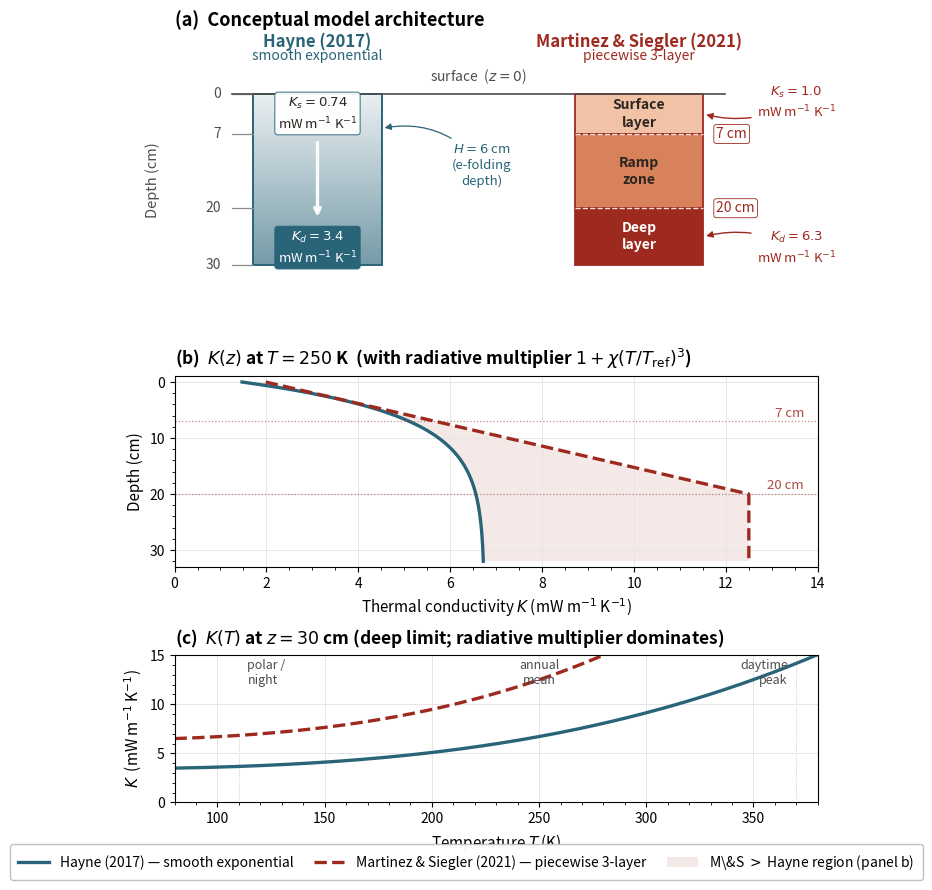

Generate this figure with matplotlib: (Note: this script raises an exception after producing the figure.)
"""
SUPERSEDED -- not used by the current manuscript.

This schematic depicted a two-model architecture (Hayne vs. a
"Martinez & Siegler piecewise 3-layer" model) that was found to
mis-describe the genuine Martinez & Siegler (2021) conductivity model.
The figure was removed from the letter; the script is retained only
for history.  Do not regenerate or cite it.

Original description follows.

Model schematic for the letter (Fig. 1).

Three-panel layout designed at JGR:Planets full-width (190 mm = 7.48 in):
  (a)  Conceptual layer architecture: Hayne smooth-exponential vs.
       Martinez & Siegler piecewise 3-layer.
  (b)  K(z) profiles at T = 250 K (the SPICE-derived deep-T scale).
  (c)  K(T) at z = 30 cm (deep) showing the radiative multiplier
       1 + chi (T/T_ref)^3 — the temperature-dependent component
       responsible for the daytime conductivity rise.

Spacing tuned so the panel (a) header sits clear of the column
labels, panel (b) legend is in the upper-right where the data are
sparse, and panel (c) annotations fit inside the panel.
"""
from __future__ import annotations
import numpy as np
import matplotlib
matplotlib.use("Agg")
import matplotlib.pyplot as plt
import matplotlib.patches as mpatches
import matplotlib.ticker as ticker

# ── Hayne & MS parameters ─────────────────────────────────────────────────────
Ks_H, Kd_H, H_H = 7.4e-4, 3.4e-3, 0.06
Ks_M, Kd_M      = 1.0e-3, 6.3e-3
z1_M, z2_M      = 0.07, 0.20
chi, Tref       = 2.7, 350.0

T_plot = 250.0
rad_at = lambda T: 1.0 + chi * (T / Tref) ** 3
rad    = rad_at(T_plot)

def K_hayne(z, T=T_plot):
    Kc = Ks_H + (Kd_H - Ks_H) * (1.0 - np.exp(-np.asarray(z) / H_H))
    return Kc * rad_at(T)

def K_ms(z, T=T_plot):
    z = np.atleast_1d(np.asarray(z, float))
    base = np.where(z < z2_M,
                    Ks_M + (Kd_M - Ks_M) * (z / z2_M),
                    Kd_M)
    return base * rad_at(T)

z    = np.linspace(0, 0.32, 800)
z_cm = z * 100

# ── colours (unified with phase2_figures_v2.py palette) ──────────────────────
C_H,    C_H_BG = "#2A6478", "#7CA3B0"     # teal — same as C_HAYNE elsewhere
C_MS_S, C_MS_M, C_MS_D = "#F2C2A6", "#D7825A", "#9E2A1F"   # warm reds
C_TXT  = "#2A2520"

# ══════════════════════════════════════════════════════════════════════════════
# Figure layout — JGR:Planets full-width (190 mm = 7.48 in)
# Reserve a strip at the bottom for a SHARED legend (no in-axes legends).
# ══════════════════════════════════════════════════════════════════════════════
fig = plt.figure(figsize=(7.48, 8.9))
gs  = fig.add_gridspec(
    3, 1, height_ratios=[1.45, 1.10, 0.85], hspace=0.45,
    left=0.11, right=0.97, bottom=0.10, top=0.96,
)
ax0 = fig.add_subplot(gs[0])     # concept
ax1 = fig.add_subplot(gs[1])     # K(z)
ax2 = fig.add_subplot(gs[2])     # K(T) at deep

# ══════════════════════════════════════════════════════════════════════════════
# PANEL A — concept diagram
# ══════════════════════════════════════════════════════════════════════════════
ax0.set_xlim(0.5, 9.5)
ax0.set_ylim(34, -10)        # extra room above for headers
ax0.axis("off")
ax0.set_title("(a)  Conceptual model architecture",
              fontsize=13, fontweight="bold", loc="left", pad=8)

# column geometry
col_w = 1.8
hx, mx = 1.6, 6.1            # left edges of each column
hx_c, mx_c = hx + col_w/2, mx + col_w/2

# depth axis
for d in [0, 7, 20, 30]:
    ax0.plot([hx - 0.30, hx], [d, d], color="0.55", lw=0.9)
    ax0.text(hx - 0.45, d, f"{d}", ha="right", va="center",
             fontsize=10, color="0.30")
ax0.text(hx - 1.40, 15, "Depth (cm)", ha="center", va="center",
         fontsize=10.5, color="0.30", rotation=90)

# surface line
ax0.plot([hx - 0.3, mx + col_w + 0.3], [0, 0], color="0.30", lw=1.2)
ax0.text((hx + mx + col_w) / 2, -1.5, "surface  ($z = 0$)",
         ha="center", va="bottom", fontsize=10, color="0.30",
         style="italic")

# ─── Hayne column (smooth gradient fill) ─────────────────────────────────────
n_strips = 80
for i in range(n_strips):
    y0 = i * 30 / n_strips
    y1 = (i + 1) * 30 / n_strips
    alpha = 0.10 + 0.55 * (i / n_strips)
    ax0.add_patch(mpatches.Rectangle((hx, y0), col_w, y1 - y0,
                                     facecolor=C_H, alpha=alpha, lw=0))
ax0.add_patch(mpatches.Rectangle((hx, 0), col_w, 30,
                                 facecolor="none", edgecolor=C_H, lw=1.4))

# Hayne header — pushed up to clear the title above
ax0.text(hx_c, -7.5, "Hayne (2017)", ha="center", va="bottom",
         fontsize=12, fontweight="bold", color=C_H)
ax0.text(hx_c, -5.5, "smooth exponential",
         ha="center", va="bottom", fontsize=10, color=C_H, style="italic")

# K_s box (top of column)
ax0.text(hx_c, 3.5,
         fr"$K_s = {Ks_H*1e3:.2f}$" "\n" r"mW m$^{-1}$ K$^{-1}$",
         ha="center", va="center", fontsize=9.5, color=C_TXT,
         linespacing=1.3,
         bbox=dict(boxstyle="round,pad=0.22", facecolor="white",
                   edgecolor=C_H, lw=0.7, alpha=0.94))

# K_d box (bottom of column)
ax0.text(hx_c, 27.0,
         fr"$K_d = {Kd_H*1e3:.1f}$" "\n" r"mW m$^{-1}$ K$^{-1}$",
         ha="center", va="center", fontsize=9.5, color="white",
         linespacing=1.3,
         bbox=dict(boxstyle="round,pad=0.22", facecolor=C_H,
                   edgecolor=C_H, lw=0.7))

# arrow for "K rises with depth"
ax0.annotate("", xy=(hx_c, 22), xytext=(hx_c, 8),
             arrowprops=dict(arrowstyle="->", color="white",
                             lw=2.4, alpha=0.95))

# H-parameter callout to the right of the column
ax0.annotate(
    fr"$H = 6$ cm" "\n" "(e-folding\ndepth)",
    xy=(hx + col_w, 6), xytext=(hx + col_w + 1.4, 12.5),
    fontsize=9.5, color=C_H, ha="center", va="center", linespacing=1.3,
    arrowprops=dict(arrowstyle="-|>", color=C_H, lw=0.9,
                    connectionstyle="arc3,rad=0.30"))

# ─── M&S column ───────────────────────────────────────────────────────────────
layers = [
    (0,  7,  C_MS_S, "Surface\nlayer",  C_TXT),
    (7,  20, C_MS_M, "Ramp\nzone",       C_TXT),
    (20, 30, C_MS_D, "Deep\nlayer",      "white"),
]
for (z0, z1, fc, lab, tc) in layers:
    ax0.add_patch(mpatches.Rectangle((mx, z0), col_w, z1 - z0,
                                     facecolor=fc, edgecolor=C_MS_D, lw=1.3))
    ax0.text(mx_c, (z0 + z1) / 2, lab, ha="center", va="center",
             fontsize=10, color=tc, linespacing=1.3, fontweight="semibold")

# M&S header
ax0.text(mx_c, -7.5, "Martinez & Siegler (2021)", ha="center", va="bottom",
         fontsize=12, fontweight="bold", color=C_MS_D)
ax0.text(mx_c, -5.5, "piecewise 3-layer",
         ha="center", va="bottom", fontsize=10, color=C_MS_D, style="italic")

# K_s and K_d callouts
ax0.annotate(
    fr"$K_s = {Ks_M*1e3:.1f}$" "\n" r"mW m$^{-1}$ K$^{-1}$",
    xy=(mx + col_w, 3.5), xytext=(mx + col_w + 1.30, 1.5),
    fontsize=9.5, color=C_MS_D, ha="center", va="center", linespacing=1.3,
    arrowprops=dict(arrowstyle="-|>", color=C_MS_D, lw=1.0,
                    connectionstyle="arc3,rad=-0.20"))
ax0.annotate(
    fr"$K_d = {Kd_M*1e3:.1f}$" "\n" r"mW m$^{-1}$ K$^{-1}$",
    xy=(mx + col_w, 25.0), xytext=(mx + col_w + 1.30, 27.0),
    fontsize=9.5, color=C_MS_D, ha="center", va="center", linespacing=1.3,
    arrowprops=dict(arrowstyle="-|>", color=C_MS_D, lw=1.0,
                    connectionstyle="arc3,rad=0.20"))

# breakpoint depth tags inside boxes
for z_break, lab in [(7, "7 cm"), (20, "20 cm")]:
    ax0.plot([mx, mx + col_w], [z_break, z_break],
             color="white", lw=1.0, ls="--", alpha=0.85)
    ax0.text(mx + col_w + 0.18, z_break, lab, ha="left", va="center",
             fontsize=10, color=C_MS_D,
             bbox=dict(boxstyle="round,pad=0.18",
                       facecolor="white", edgecolor=C_MS_D, lw=0.6))

# ══════════════════════════════════════════════════════════════════════════════
# PANEL B — K(z) at T = 250 K
# ══════════════════════════════════════════════════════════════════════════════
ax1.set_title(r"(b)  $K(z)$ at $T = 250$ K  "
              r"(with radiative multiplier $1+\chi (T/T_\mathrm{ref})^3$)",
              fontsize=12.5, fontweight="bold", loc="left", pad=8)

KH  = K_hayne(z) * 1e3
KMS = K_ms(z)    * 1e3

ax1.fill_betweenx(z_cm, KH, KMS, where=(KH < KMS),
                  facecolor=C_MS_D, alpha=0.10, label="M&S > Hayne region")
ax1.plot(KH,  z_cm, color=C_H,    lw=2.4,
         label="Hayne (2017) — smooth exponential")
ax1.plot(KMS, z_cm, color=C_MS_D, lw=2.4, ls="--",
         label="Martinez & Siegler (2021) — 3-layer")

for z_break, lab in [(7, "7 cm"), (20, "20 cm")]:
    ax1.axhline(z_break, color=C_MS_D, lw=0.9, ls=":", alpha=0.55)
    ax1.text(13.7, z_break - 0.3, lab, fontsize=9.5,
             color=C_MS_D, alpha=0.85, va="bottom", ha="right")

ax1.set_xlabel(r"Thermal conductivity $K$ (mW m$^{-1}$ K$^{-1}$)",
               fontsize=11)
ax1.set_ylabel("Depth (cm)", fontsize=11)
ax1.invert_yaxis()
ax1.set_ylim(33, -1)
ax1.set_xlim(0, 14)
ax1.xaxis.set_minor_locator(ticker.AutoMinorLocator())
ax1.yaxis.set_minor_locator(ticker.AutoMinorLocator())
ax1.grid(color="0.90", lw=0.7)
ax1.tick_params(labelsize=10)
# (no in-axes legend — shared legend at the bottom of the figure)

# ══════════════════════════════════════════════════════════════════════════════
# PANEL C — K(T) at z = 30 cm (deep)
# ══════════════════════════════════════════════════════════════════════════════
ax2.set_title(r"(c)  $K(T)$ at $z = 30$ cm "
              r"(deep limit; radiative multiplier dominates)",
              fontsize=12.5, fontweight="bold", loc="left", pad=8)

T_grid = np.linspace(80, 380, 200)
KH_T  = np.array([K_hayne(0.30, t) for t in T_grid]) * 1e3
KMS_T = np.array([K_ms(np.array([0.30]), t)[0] for t in T_grid]) * 1e3

ax2.plot(T_grid, KH_T,  color=C_H,    lw=2.4, label="Hayne (2017)")
ax2.plot(T_grid, KMS_T, color=C_MS_D, lw=2.4, ls="--",
         label="Martinez & Siegler (2021)")

# annotate the day/night reference points
for T_pt, lab, ha in [(110, "polar /\nnight", "left"),
                       (250, "annual\nmean", "center"),
                       (370, "daytime\npeak", "right")]:
    KMS_pt = K_ms(np.array([0.30]), T_pt)[0] * 1e3
    ax2.plot([T_pt, T_pt], [0, KMS_pt], color="0.6", lw=0.6, ls=":",
             alpha=0.6, zorder=0)
    x_off = {"left": 4, "center": 0, "right": -4}[ha]
    ax2.text(T_pt + x_off, 14.6, lab, fontsize=9, color="0.30",
             ha=ha, va="top", style="italic", linespacing=1.15)

ax2.set_xlabel(r"Temperature $T$ (K)", fontsize=11)
ax2.set_ylabel(r"$K$  (mW m$^{-1}$ K$^{-1}$)", fontsize=11)
ax2.set_xlim(80, 380)
ax2.set_ylim(0, 15)
ax2.xaxis.set_minor_locator(ticker.AutoMinorLocator())
ax2.yaxis.set_minor_locator(ticker.AutoMinorLocator())
ax2.grid(color="0.90", lw=0.7)
ax2.tick_params(labelsize=10)
# (no in-axes legend — shared legend at the bottom of the figure)

# ── shared legend BELOW all panels ────────────────────────────────────────────
from matplotlib.lines import Line2D
from matplotlib.patches import Patch
legend_handles = [
    Line2D([0], [0], color=C_H, lw=2.4,
           label="Hayne (2017) — smooth exponential"),
    Line2D([0], [0], color=C_MS_D, lw=2.4, ls="--",
           label="Martinez & Siegler (2021) — piecewise 3-layer"),
    Patch(facecolor=C_MS_D, alpha=0.10,
          label="M\\&S $>$ Hayne region (panel b)"),
]
fig.legend(handles=legend_handles, loc="lower center",
           bbox_to_anchor=(0.5, 0.005), ncols=3, frameon=True,
           edgecolor="0.75", framealpha=0.97, fontsize=10,
           handlelength=2.2, borderpad=0.6, columnspacing=1.5)

# ── save ──────────────────────────────────────────────────────────────────────
out_pdf = "/tmp/fig_model_schematic.pdf"
out_png = "/tmp/fig_model_schematic.png"
fig.savefig(out_pdf, dpi=300, bbox_inches="tight")
fig.savefig(out_png, dpi=180, bbox_inches="tight")
import os
print(f"Saved {out_pdf}  ({os.path.getsize(out_pdf)//1024} kB)")
